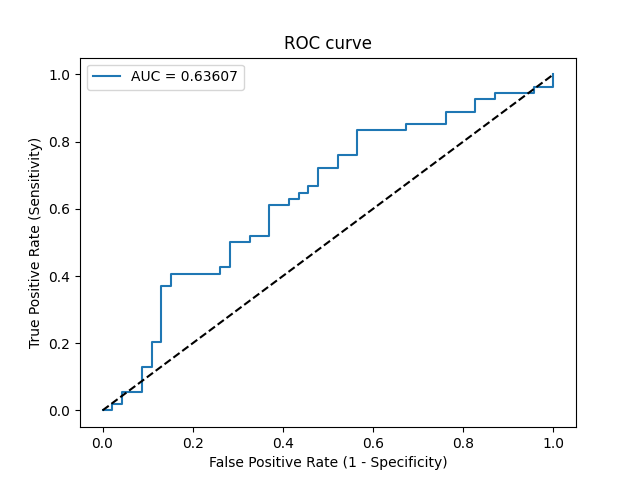

The table this chart was drawn from, first rows:
Threshold, Sensitivity, Specificity, NPV, PPV
inf, 0.0, 1.0, 0.46, 0
0.6961, 0.0, 0.9783, 0.4545, 0.0
0.6417, 0.01852, 0.9783, 0.4592, 0.5
0.5461, 0.01852, 0.9565, 0.4536, 0.3333
0.5416, 0.05556, 0.9565, 0.4632, 0.6
0.5359, 0.05556, 0.913, 0.4516, 0.4286
0.5247, 0.1296, 0.913, 0.4719, 0.6364
0.5233, 0.1296, 0.8913, 0.4659, 0.5833
0.5172, 0.2037, 0.8913, 0.4881, 0.6875
0.517, 0.2037, 0.8696, 0.4819, 0.6471
0.511, 0.3704, 0.8696, 0.5405, 0.7692
0.511, 0.3704, 0.8478, 0.5342, 0.7407
0.5109, 0.4074, 0.8478, 0.5493, 0.7586
0.5098, 0.4074, 0.7391, 0.5152, 0.6471
0.5097, 0.4259, 0.7391, 0.5231, 0.6571
0.5092, 0.4259, 0.7174, 0.5156, 0.6389
0.5079, 0.5, 0.7174, 0.55, 0.675
0.5074, 0.5, 0.6739, 0.5345, 0.6429
0.5071, 0.5185, 0.6739, 0.5439, 0.6512
0.5069, 0.5185, 0.6304, 0.5273, 0.6222
0.5064, 0.6111, 0.6304, 0.58, 0.66
0.5058, 0.6111, 0.587, 0.5625, 0.6346
0.5058, 0.6296, 0.587, 0.5745, 0.6415
0.5057, 0.6296, 0.5652, 0.5652, 0.6296
0.5056, 0.6481, 0.5652, 0.5778, 0.6364
0.5056, 0.6481, 0.5435, 0.5682, 0.625
0.5056, 0.6667, 0.5435, 0.5814, 0.6316
0.5056, 0.6667, 0.5217, 0.5714, 0.6207
0.505, 0.7222, 0.5217, 0.6154, 0.6393
0.5049, 0.7222, 0.4783, 0.5946, 0.619
0.5048, 0.7593, 0.4783, 0.6286, 0.6308
0.5047, 0.7593, 0.4348, 0.6061, 0.6119
0.5043, 0.8333, 0.4348, 0.6897, 0.6338
0.504, 0.8333, 0.3261, 0.625, 0.5921
0.504, 0.8519, 0.3261, 0.6522, 0.5974
0.5036, 0.8519, 0.2391, 0.5789, 0.5679
0.5032, 0.8889, 0.2391, 0.6471, 0.5783
0.5029, 0.8889, 0.1739, 0.5714, 0.5581
0.5027, 0.9259, 0.1739, 0.6667, 0.5682
0.5026, 0.9259, 0.1304, 0.6, 0.5556
0.5026, 0.9444, 0.1304, 0.6667, 0.5604
0.5023, 0.9444, 0.04348, 0.4, 0.5368
0.5021, 0.963, 0.04348, 0.5, 0.5417
0.5018, 0.963, 0.0, 0.0, 0.5306
0.5015, 1.0, 0.0, 0, 0.54
